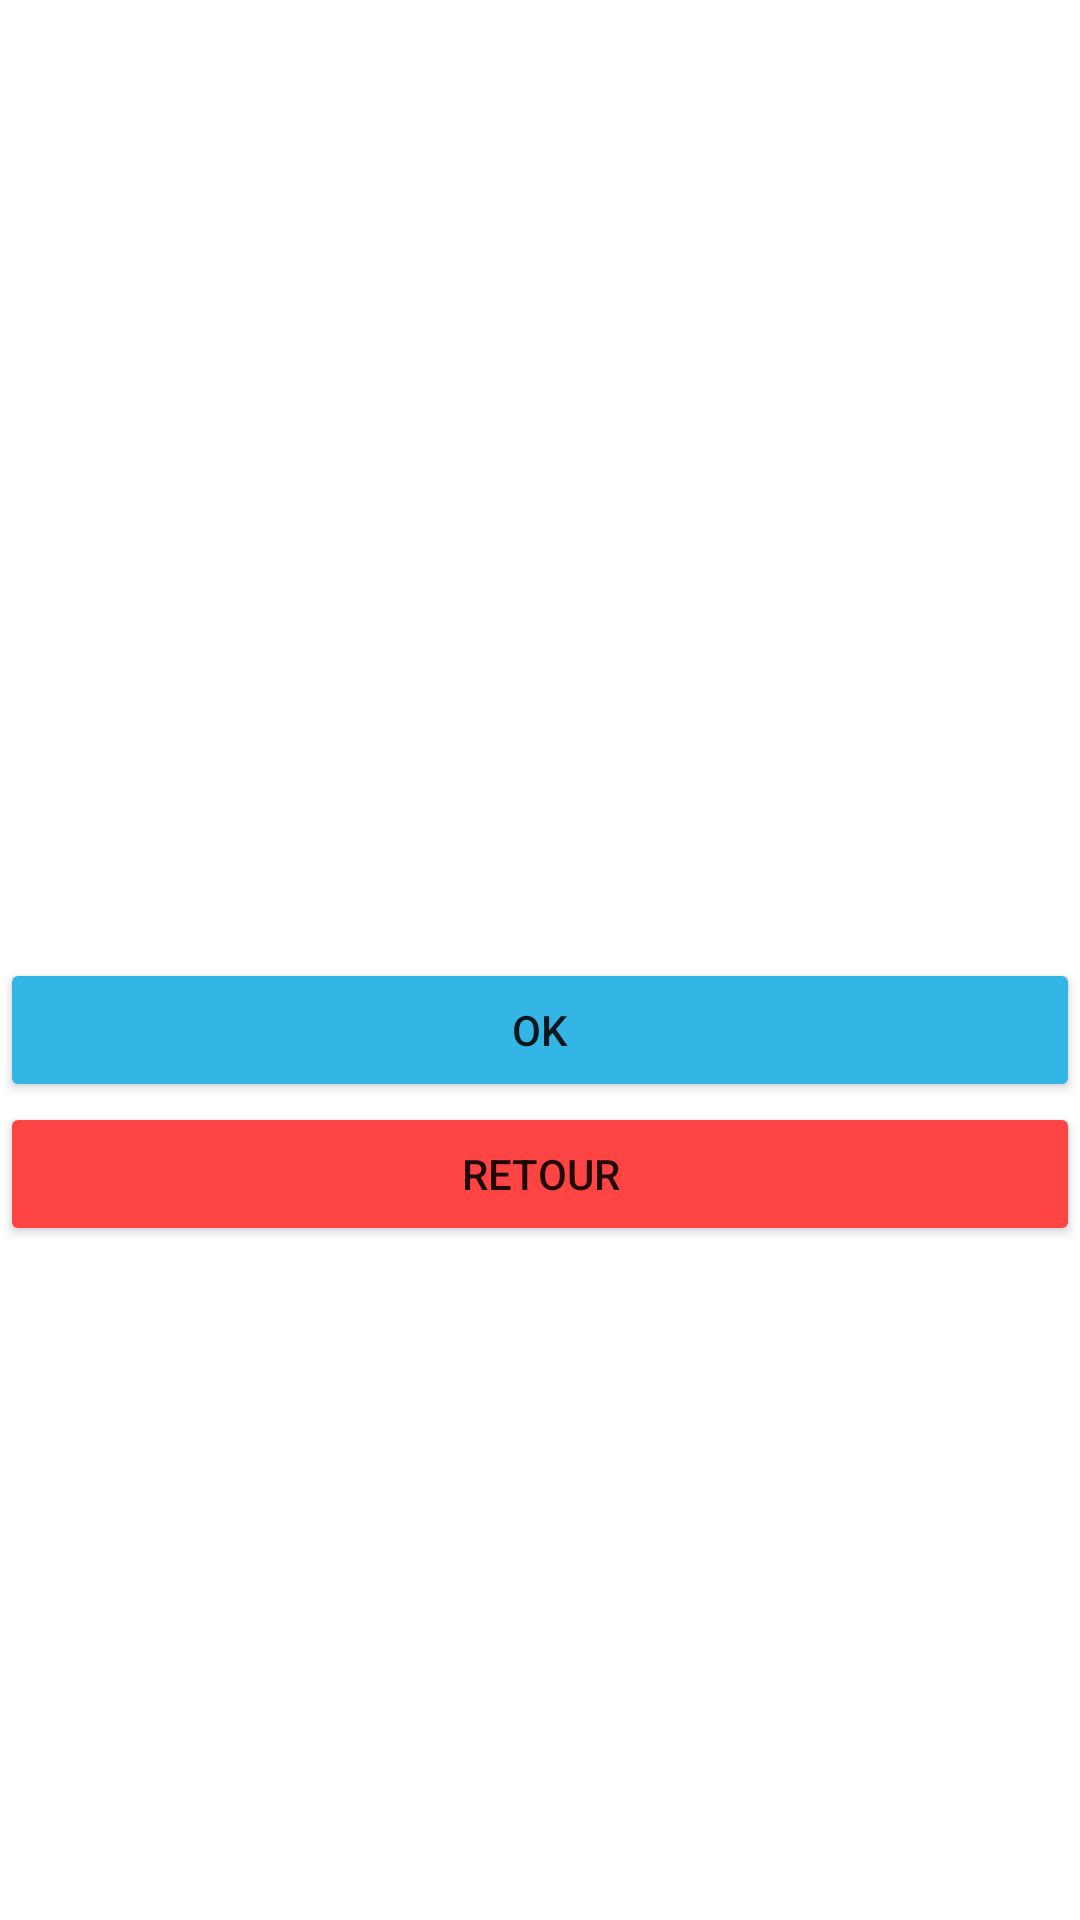

Write the Android layout XML for this screen, with the resource values it uses.
<!-- AndroidManifest.xml: application theme Theme.TP1Exo7 -->
<!-- res/layout/activity1.xml -->
<?xml version="1.0" encoding="utf-8"?>
<LinearLayout xmlns:android="http://schemas.android.com/apk/res/android"
    android:layout_width="match_parent"
    android:layout_height="match_parent"
    android:orientation="vertical"
    android:gravity="center">

    <TextView
        android:id="@+id/nom"
        android:layout_width="wrap_content"
        android:layout_height="wrap_content" />

    <TextView
        android:id="@+id/prenom"
        android:layout_width="wrap_content"
        android:layout_height="wrap_content" />

    <TextView
        android:id="@+id/age"
        android:layout_width="wrap_content"
        android:layout_height="wrap_content" />

    <TextView
        android:id="@+id/domaine"
        android:layout_width="wrap_content"
        android:layout_height="wrap_content" />

    <TextView
        android:id="@+id/num"
        android:layout_width="wrap_content"
        android:layout_height="wrap_content" />

    <Button
        android:id="@+id/buttunOK"
        android:layout_width="match_parent"
        android:layout_height="wrap_content"
        android:backgroundTint="@android:color/holo_blue_light"
        android:text="OK" />

    <Button
        android:id="@+id/buttunRet"
        android:layout_width="match_parent"
        android:layout_height="wrap_content"
        android:backgroundTint="@android:color/holo_red_light"
        android:text="Retour" />

</LinearLayout>
<!-- resources referenced by this layout -->
<resources>
  <style name="Theme.TP1Exo7" parent="Theme.MaterialComponents.DayNight.DarkActionBar">
          
          <item name="colorPrimary">@color/purple_500</item>
          <item name="colorPrimaryVariant">@color/purple_700</item>
          <item name="colorOnPrimary">@color/white</item>
          
          <item name="colorSecondary">@color/teal_200</item>
          <item name="colorSecondaryVariant">@color/teal_700</item>
          <item name="colorOnSecondary">@color/black</item>
          
          <item name="android:statusBarColor" tools:targetApi="l">?attr/colorPrimaryVariant</item>
          
      </style>
  <!-- not gathered from this repository: default colours our renderer supplied (Android Studio template values) -->
  <color name="purple_500">#FF6200EE</color>
  <color name="purple_700">#FF3700B3</color>
  <color name="teal_200">#FF03DAC5</color>
  <color name="teal_700">#FF018786</color>
  <color name="black">#FF000000</color>
  <color name="white">#FFFFFFFF</color>
</resources>
